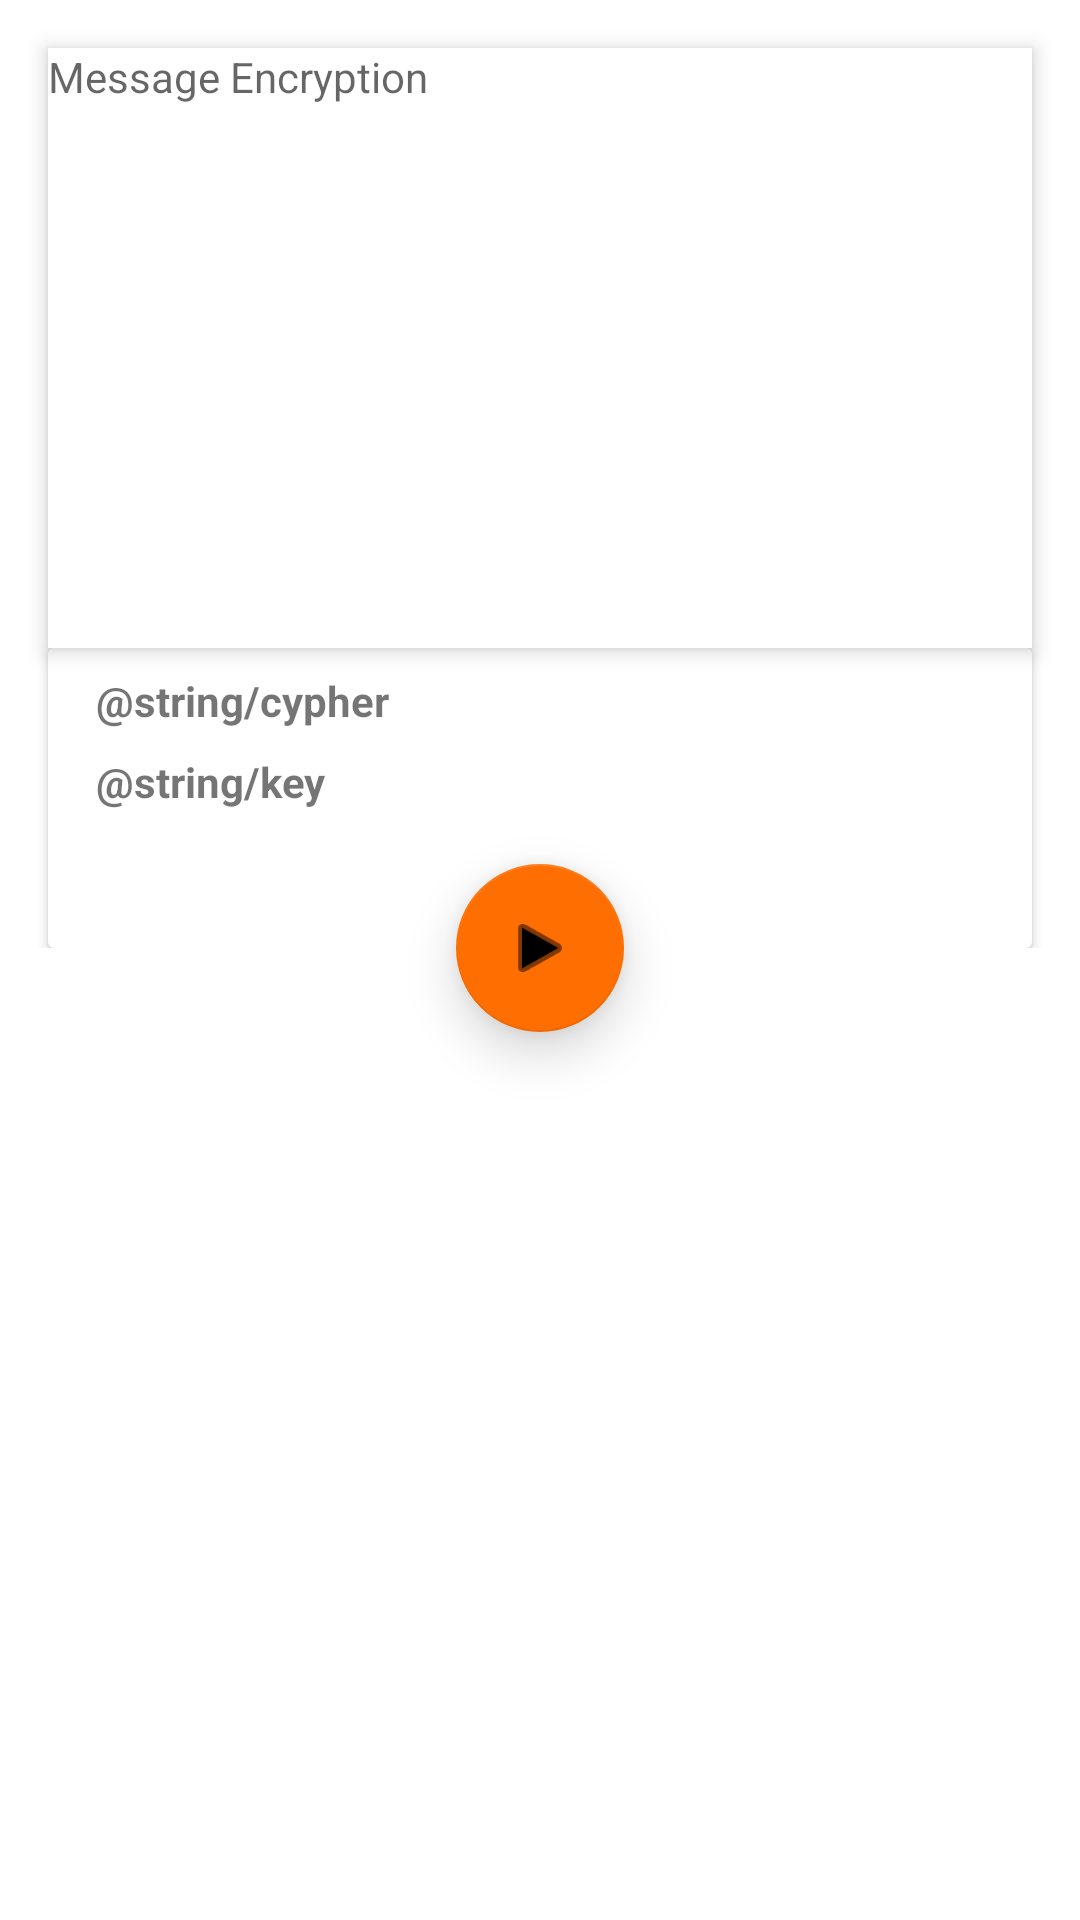

The Android layout XML behind this screen, and the referenced resources:
<!-- AndroidManifest.xml: application theme AppTheme -->
<!-- res/layout/fragment_encrypt.xml -->
<?xml version="1.0" encoding="utf-8"?>
<android.support.design.widget.CoordinatorLayout xmlns:android="http://schemas.android.com/apk/res/android"
    xmlns:app="http://schemas.android.com/apk/res-auto"
    android:layout_width="match_parent"
    android:layout_height="match_parent">

    <android.support.constraint.ConstraintLayout
        android:layout_width="match_parent"
        android:layout_height="wrap_content">

        <TextView
            android:id="@+id/text_container"
            android:layout_width="match_parent"
            android:layout_height="200dp"
            android:layout_marginEnd="16dp"
            android:layout_marginStart="16dp"
            android:layout_marginTop="16dp"
            android:background="@color/white"
            android:elevation="4dp"
            android:hint="@string/encrypt_hint"
            app:layout_constraintBottom_toTopOf="@+id/configuration_view"
            app:layout_constraintEnd_toEndOf="parent"
            app:layout_constraintStart_toStartOf="parent"
            app:layout_constraintTop_toTopOf="parent">

        </TextView>


        <android.support.v7.widget.CardView
            android:id="@+id/configuration_view"
            android:layout_width="match_parent"
            android:layout_height="wrap_content"
            android:layout_marginEnd="16dp"
            android:layout_marginStart="16dp"
            android:elevation="8dp"
            android:minHeight="100dp"
            app:layout_constraintEnd_toEndOf="parent"
            app:layout_constraintHorizontal_bias="0.0"
            app:layout_constraintStart_toStartOf="parent"
            app:layout_constraintTop_toBottomOf="@+id/text_container">

            <android.support.constraint.ConstraintLayout
                android:layout_width="match_parent"
                android:layout_height="wrap_content">

                <TextView
                    android:id="@+id/textView"
                    android:layout_width="wrap_content"
                    android:layout_height="wrap_content"
                    android:layout_marginStart="16dp"
                    android:layout_marginTop="8dp"
                    android:text="@string/cypher"
                    android:textStyle="bold"
                    app:layout_constraintStart_toStartOf="parent"
                    app:layout_constraintTop_toTopOf="parent" />

                <TextView
                    android:id="@+id/textView2"
                    android:layout_width="wrap_content"
                    android:layout_height="wrap_content"
                    android:layout_marginStart="16dp"
                    android:layout_marginTop="8dp"
                    android:text="@string/key"
                    android:textStyle="bold"
                    app:layout_constraintStart_toStartOf="parent"
                    app:layout_constraintTop_toBottomOf="@+id/textView" />


            </android.support.constraint.ConstraintLayout>


        </android.support.v7.widget.CardView>


    </android.support.constraint.ConstraintLayout>

    <android.support.design.widget.FloatingActionButton
        android:id="@+id/play_button"
        android:layout_width="wrap_content"
        android:layout_height="wrap_content"
        android:layout_margin="16dp"
        android:clickable="true"
        android:focusable="true"
        android:src="@android:drawable/ic_media_play"
        app:elevation="10dp"
        app:fabSize="normal"
        app:layout_anchor="@id/configuration_view"
        app:layout_anchorGravity="bottom|center_horizontal"
        app:pressedTranslationZ="12dp"
        app:rippleColor="@color/clouds" />

</android.support.design.widget.CoordinatorLayout>
<!-- resources referenced by this layout -->
<resources>
  <color name="clouds">#ecf0f1</color>
  <color name="white">#ffffff</color>
  <string name="encrypt_hint">Message Encryption</string>
  <style name="AppTheme" parent="Theme.MaterialComponents.Light.NoActionBar">
          
          <item name="colorPrimary">@color/primary</item>
          <item name="colorPrimaryDark">@color/primary_dark</item>
          <item name="colorSecondary">@color/accent</item>
      </style>
  <color name="primary">#00bcd4</color>
  <color name="primary_dark">#008ba3</color>
  <color name="accent">#ff6e00</color>
</resources>
